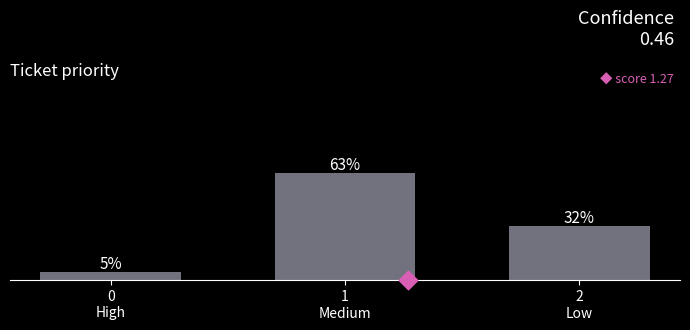

This figure's Python source:
"""Plot a ScoreAnswer (probability per level + overall score)."""

import matplotlib.pyplot as plt
from matplotlib.figure import Figure


def plot_score_answer(
    answer,
    title: str = "Probability of each level",
    labels: dict | None = None,
    save_as: str | None = None,
) -> Figure:
    """Bars = probability per level, diamond = score.

    `answer` needs: .score, .legend, .probabilities, .confidence
    `labels` optionally maps level -> x-axis label (defaults to level + legend text).
    Returns the figure; the caller decides whether to show it (plt.show / st.pyplot).
    """
    levels = list(answer.legend)
    probs = [answer.probabilities[level] for level in levels]
    labels = labels or {level: f"{level}\n{answer.legend[level]}" for level in levels}

    with plt.style.context("dark_background"):
        fig, ax = plt.subplots(figsize=(7, 3.5))

        # Bars + percentage labels
        ax.bar(levels, probs, color="#72727e", width=0.6)
        for x, p in zip(levels, probs):
            ax.text(x, p + 0.02, f"{p:.0%}", ha="center", fontsize=11)

        # Score marker on the x-axis
        ax.scatter(answer.score, 0, marker="D", color="#d95fb5", s=90, zorder=3, clip_on=False)

        # Header text: title (left), confidence + score (right)
        ax.set_title(title, loc="left", fontsize=12)
        fig.text(0.97, 0.93, f"Confidence\n{answer.confidence:.2f}", ha="right", va="top", fontsize=13)
        fig.text(0.97, 0.72, f"◆ score {answer.score:.2f}", ha="right", color="#d95fb5", fontsize=9)

        # Clean axes
        ax.set_xticks(levels, [labels[level] for level in levels])
        ax.set_ylim(0, 1.15)
        ax.set_yticks([])
        for side in ("top", "right", "left"):
            ax.spines[side].set_visible(False)

        fig.tight_layout(rect=(0, 0, 1, 0.82))

    if save_as:
        fig.savefig(save_as, dpi=150)
    return fig


if __name__ == "__main__":
    from types import SimpleNamespace

    demo = SimpleNamespace(
        score=1.27,
        legend={0: "High", 1: "Medium", 2: "Low"},
        probabilities={0: 0.05, 1: 0.63, 2: 0.32},
        confidence=0.46,
    )
    plot_score_answer(demo, title="Ticket priority", save_as="priority_plot.png")
    plt.show()
